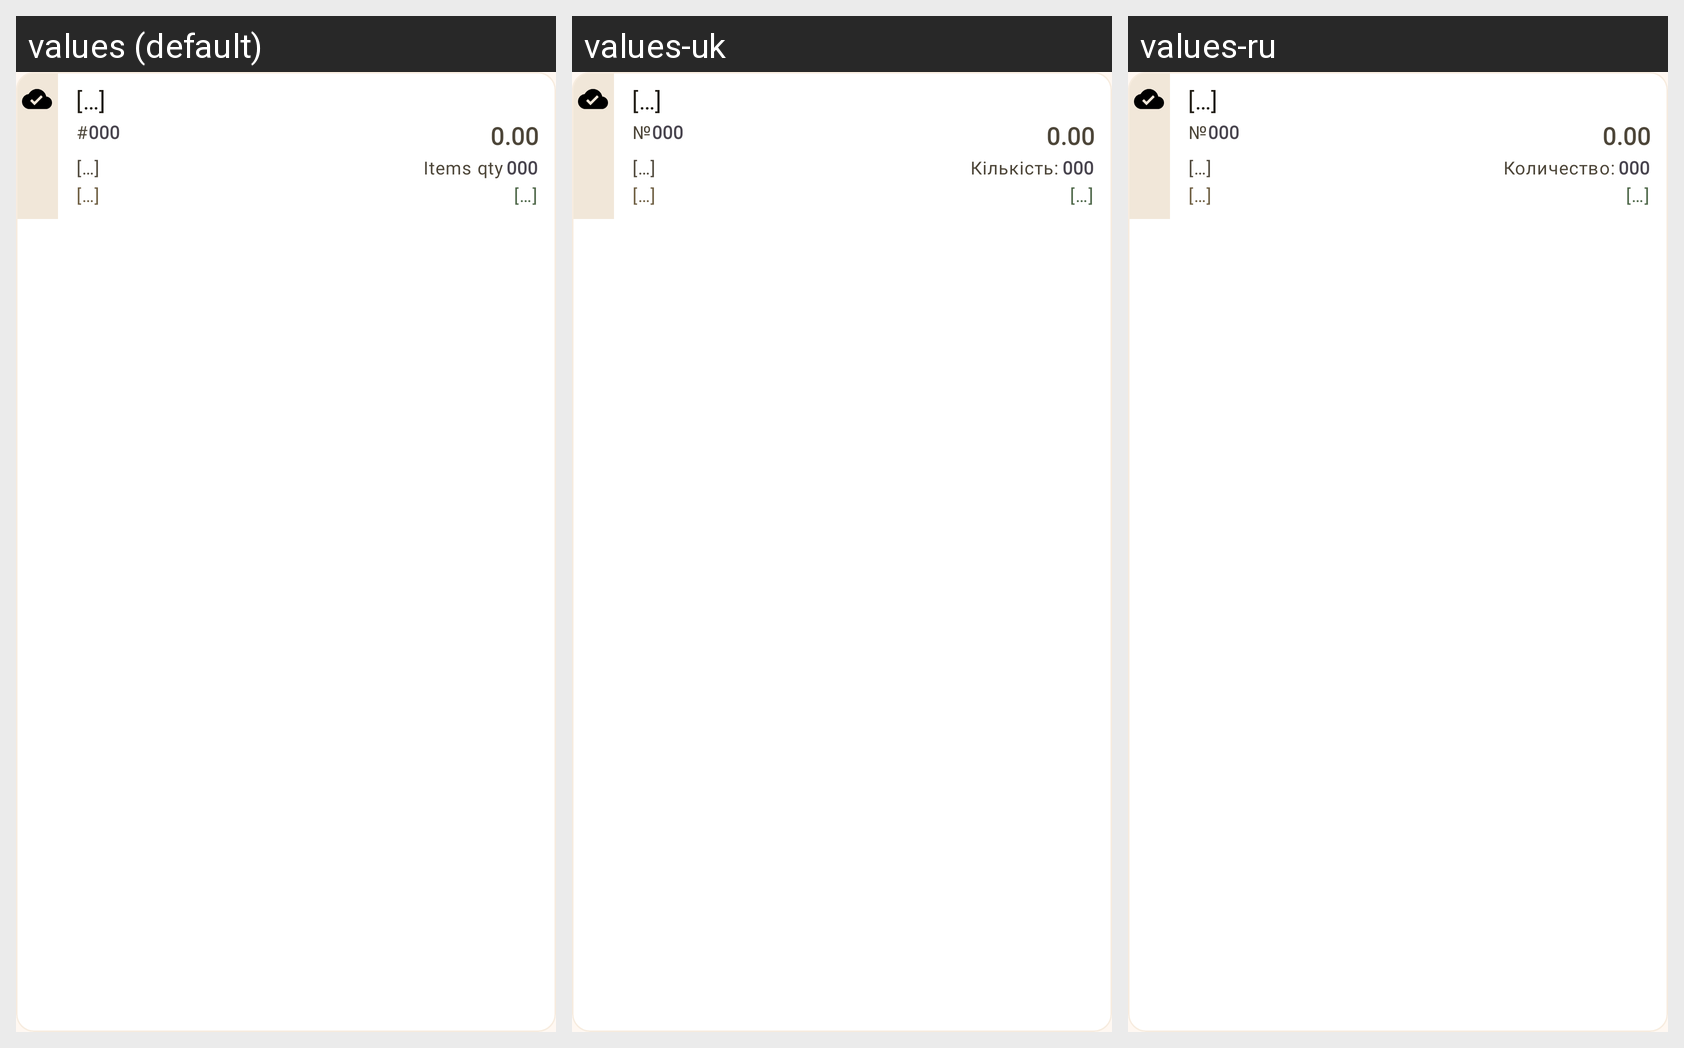

This grid shows one Android layout under several languages. Give, for every string resource on the screen, its name, the default text and each shown locale's text.
Android screen res/layout/documents_list_item.xml rendered under 3 locales, left to right: values (default), values-uk, values-ru. Device: Nexus 5 (rendered at 1080×1920; each locale shown at half size, 540×960, under a caption strip naming it); theme AppTheme.
Strings drawn on this screen, with the default value and each locale's value (text and hints the layout hard-codes, and strings that could not be matched under every locale, appear in the picture but are not listed):

holder_text
  values: […]
  values-uk: […]
  values-ru: […]

title_order_number
  values: #
  values-uk: №
  values-ru: №

holder_number
  values: 000
  values-uk: 000
  values-ru: 000

holder_number_decimal
  values: 0.00
  values-uk: 0.00
  values-ru: 0.00

title_items_qty
  values: Items qty
  values-uk: Кількість:
  values-ru: Количество:
